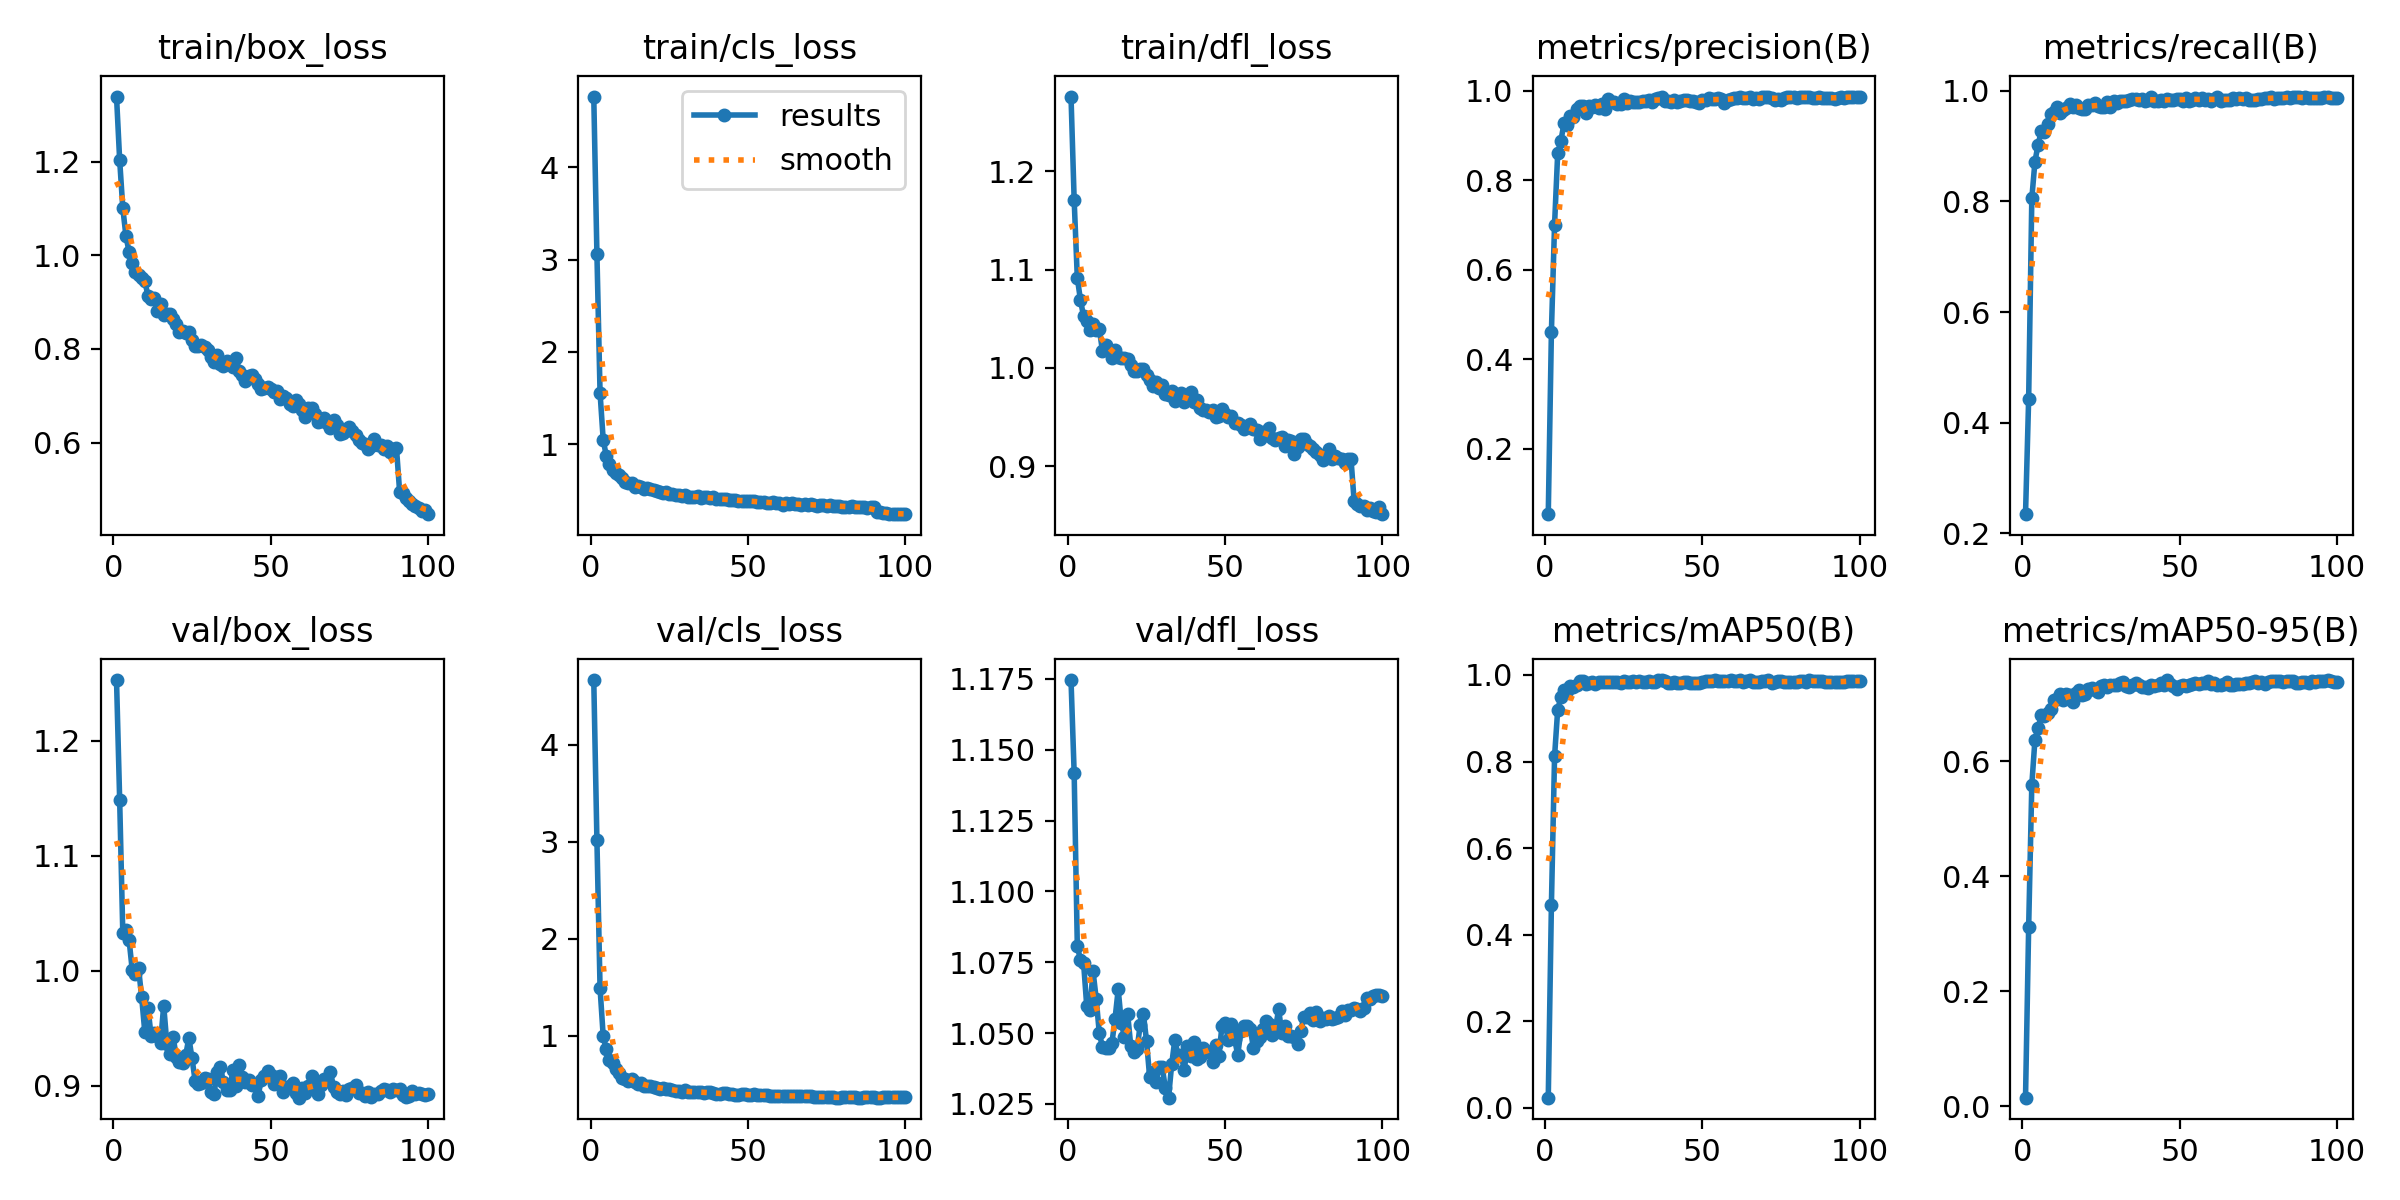

The file beside this chart, header and first rows:
epoch, time, train/box_loss, train/cls_loss, train/dfl_loss, metrics/precision(B), metrics/recall(B), metrics/mAP50(B), metrics/mAP50-95(B), val/box_loss, val/cls_loss, val/dfl_loss, lr/pg0, lr/pg1, lr/pg2
1, 46.85, 1.339, 4.768, 1.276, 0.05429, 0.2348, 0.0236, 0.01501, 1.253, 4.67, 1.175, 3.528e-05, 3.528e-05, 3.528e-05
2, 59.53, 1.204, 3.066, 1.171, 0.4621, 0.4438, 0.4692, 0.3117, 1.149, 3.022, 1.142, 7.27723e-05, 7.27723e-05, 7.27723e-05
3, 70.03, 1.101, 1.557, 1.092, 0.7009, 0.8052, 0.8119, 0.5592, 1.032, 1.493, 1.081, 0.0001095, 0.0001095, 0.0001095
4, 86.54, 1.041, 1.049, 1.069, 0.8607, 0.8719, 0.9199, 0.6379, 1.035, 0.9962, 1.076, 0.0001455, 0.0001455, 0.0001455
5, 102.3, 1.007, 0.8699, 1.052, 0.8878, 0.9025, 0.9481, 0.6579, 1.026, 0.8596, 1.075, 0.0001807, 0.0001807, 0.0001807
6, 118.9, 0.9841, 0.7858, 1.048, 0.9272, 0.9262, 0.9656, 0.6799, 1.001, 0.7463, 1.06, 0.0002152, 0.0002152, 0.0002152
7, 134.9, 0.9644, 0.7187, 1.038, 0.9237, 0.9247, 0.9624, 0.6792, 0.9974, 0.7207, 1.058, 0.0002489, 0.0002489, 0.0002489
8, 152.1, 0.9579, 0.6902, 1.045, 0.9442, 0.9391, 0.9737, 0.6834, 1.002, 0.6612, 1.072, 0.0002736, 0.0002736, 0.0002736
9, 171.9, 0.9522, 0.6694, 1.039, 0.9408, 0.9573, 0.9711, 0.6907, 0.9768, 0.6147, 1.062, 0.0002707, 0.0002707, 0.0002707
10, 183.8, 0.9444, 0.6304, 1.039, 0.9598, 0.9614, 0.9761, 0.7072, 0.9464, 0.5687, 1.05, 0.0002678, 0.0002678, 0.0002678
11, 200, 0.914, 0.5941, 1.017, 0.9656, 0.971, 0.9859, 0.7086, 0.9677, 0.5533, 1.045, 0.0002649, 0.0002649, 0.0002649
12, 216.2, 0.9068, 0.5801, 1.023, 0.9667, 0.9595, 0.986, 0.7176, 0.9432, 0.5315, 1.045, 0.000262, 0.000262, 0.000262
13, 232.7, 0.909, 0.5765, 1.018, 0.9496, 0.9646, 0.978, 0.7072, 0.946, 0.551, 1.045, 0.0002591, 0.0002591, 0.0002591
14, 248.8, 0.8814, 0.5413, 1.01, 0.9667, 0.9694, 0.9821, 0.7166, 0.9429, 0.5208, 1.046, 0.0002562, 0.0002562, 0.0002562
15, 263, 0.8955, 0.5477, 1.018, 0.9647, 0.9759, 0.9841, 0.7157, 0.9374, 0.5075, 1.055, 0.0002533, 0.0002533, 0.0002533
16, 278.7, 0.8715, 0.5366, 1.011, 0.9688, 0.971, 0.9803, 0.7025, 0.9697, 0.517, 1.065, 0.0002503, 0.0002503, 0.0002503
17, 294.2, 0.874, 0.5208, 1.01, 0.9623, 0.9746, 0.983, 0.7194, 0.9366, 0.4874, 1.054, 0.0002474, 0.0002474, 0.0002474
18, 308.8, 0.8756, 0.5219, 1.01, 0.9697, 0.968, 0.9835, 0.7237, 0.9271, 0.488, 1.048, 0.0002445, 0.0002445, 0.0002445
19, 326.2, 0.8647, 0.5141, 1.009, 0.9599, 0.9659, 0.9829, 0.7147, 0.9425, 0.4849, 1.057, 0.0002416, 0.0002416, 0.0002416
20, 341.3, 0.8526, 0.4993, 1.003, 0.9807, 0.9661, 0.9835, 0.7165, 0.9247, 0.4768, 1.045, 0.0002387, 0.0002387, 0.0002387
21, 357.3, 0.8369, 0.4907, 0.9966, 0.9759, 0.9732, 0.9847, 0.7251, 0.9207, 0.4656, 1.043, 0.0002358, 0.0002358, 0.0002358
22, 369.9, 0.8375, 0.4872, 0.9973, 0.9745, 0.9745, 0.9835, 0.7268, 0.9199, 0.4502, 1.044, 0.0002329, 0.0002329, 0.0002329
23, 384.9, 0.8339, 0.4754, 0.9989, 0.9699, 0.9785, 0.9849, 0.7246, 0.9264, 0.4626, 1.053, 0.00023, 0.00023, 0.00023
24, 402.2, 0.8359, 0.4868, 0.9992, 0.9707, 0.9727, 0.9811, 0.72, 0.9418, 0.4559, 1.057, 0.0002271, 0.0002271, 0.0002271
25, 420.4, 0.8188, 0.4621, 0.9929, 0.9815, 0.971, 0.9867, 0.7304, 0.9237, 0.4512, 1.047, 0.0002241, 0.0002241, 0.0002241
26, 433.2, 0.8059, 0.4583, 0.988, 0.9717, 0.9697, 0.9828, 0.7325, 0.9041, 0.4383, 1.034, 0.0002212, 0.0002212, 0.0002212
27, 451.6, 0.8063, 0.4484, 0.9812, 0.9765, 0.9794, 0.984, 0.7287, 0.9014, 0.4347, 1.036, 0.0002183, 0.0002183, 0.0002183
28, 463.5, 0.8089, 0.4515, 0.9861, 0.9754, 0.9696, 0.9856, 0.7333, 0.9023, 0.4311, 1.033, 0.0002154, 0.0002154, 0.0002154
29, 477.6, 0.8034, 0.4412, 0.98, 0.9739, 0.9806, 0.9842, 0.7327, 0.907, 0.426, 1.038, 0.0002125, 0.0002125, 0.0002125
30, 494.1, 0.7967, 0.4467, 0.983, 0.9759, 0.9771, 0.9853, 0.7328, 0.9054, 0.4382, 1.038, 0.0002096, 0.0002096, 0.0002096
31, 508, 0.7821, 0.4334, 0.9739, 0.9773, 0.9811, 0.9839, 0.7355, 0.8943, 0.4195, 1.03, 0.0002067, 0.0002067, 0.0002067
32, 522.2, 0.7724, 0.4337, 0.9726, 0.9771, 0.9814, 0.9847, 0.7386, 0.893, 0.4221, 1.027, 0.0002038, 0.0002038, 0.0002038
33, 538.7, 0.7863, 0.4289, 0.9761, 0.9793, 0.982, 0.9864, 0.7319, 0.9122, 0.4182, 1.039, 0.0002009, 0.0002009, 0.0002009
34, 555.7, 0.7677, 0.4344, 0.9664, 0.9753, 0.9838, 0.9835, 0.7296, 0.9165, 0.4245, 1.048, 0.0001979, 0.0001979, 0.0001979
35, 568.1, 0.7635, 0.4199, 0.9713, 0.9807, 0.9846, 0.9832, 0.7334, 0.9029, 0.4238, 1.042, 0.000195, 0.000195, 0.000195
36, 581.1, 0.774, 0.4258, 0.9747, 0.9832, 0.9854, 0.9883, 0.7362, 0.8962, 0.4096, 1.042, 0.0001921, 0.0001921, 0.0001921
37, 601.2, 0.7703, 0.4259, 0.9652, 0.9863, 0.9826, 0.9878, 0.7336, 0.8966, 0.4193, 1.037, 0.0001892, 0.0001892, 0.0001892
38, 612.7, 0.7619, 0.4143, 0.9719, 0.9763, 0.9854, 0.9869, 0.7294, 0.9136, 0.4232, 1.045, 0.0001863, 0.0001863, 0.0001863
39, 626.2, 0.7812, 0.427, 0.9755, 0.9766, 0.9821, 0.9807, 0.7301, 0.8999, 0.4121, 1.042, 0.0001834, 0.0001834, 0.0001834
40, 641.4, 0.7519, 0.4079, 0.9649, 0.9752, 0.9839, 0.9811, 0.7271, 0.9181, 0.4017, 1.047, 0.0001805, 0.0001805, 0.0001805
41, 658.3, 0.7448, 0.4082, 0.9677, 0.9791, 0.9878, 0.9845, 0.733, 0.9075, 0.3985, 1.041, 0.0001776, 0.0001776, 0.0001776
42, 678, 0.7325, 0.4018, 0.9589, 0.9754, 0.9817, 0.9826, 0.7307, 0.9031, 0.4068, 1.041, 0.0001747, 0.0001747, 0.0001747
43, 689.3, 0.743, 0.4022, 0.9571, 0.9772, 0.9805, 0.9804, 0.7328, 0.9052, 0.4108, 1.045, 0.0001718, 0.0001718, 0.0001718
44, 706.4, 0.745, 0.3996, 0.9577, 0.9795, 0.9828, 0.984, 0.7357, 0.9008, 0.3984, 1.044, 0.0001688, 0.0001688, 0.0001688
45, 719, 0.7351, 0.3949, 0.9554, 0.9796, 0.9814, 0.983, 0.7327, 0.9008, 0.4002, 1.043, 0.0001659, 0.0001659, 0.0001659
46, 733.5, 0.7253, 0.3967, 0.9571, 0.9779, 0.9851, 0.9813, 0.7414, 0.8908, 0.3931, 1.04, 0.000163, 0.000163, 0.000163
47, 748.8, 0.7153, 0.3887, 0.9506, 0.977, 0.9833, 0.9805, 0.7337, 0.9051, 0.3941, 1.046, 0.0001601, 0.0001601, 0.0001601
48, 761, 0.7169, 0.3866, 0.9515, 0.975, 0.9836, 0.981, 0.7306, 0.9086, 0.3978, 1.042, 0.0001572, 0.0001572, 0.0001572
49, 773.5, 0.7194, 0.3874, 0.9578, 0.9719, 0.9842, 0.9803, 0.7265, 0.9126, 0.3982, 1.053, 0.0001543, 0.0001543, 0.0001543
50, 784.9, 0.714, 0.3875, 0.9533, 0.9794, 0.9852, 0.9832, 0.7302, 0.909, 0.3887, 1.054, 0.0001514, 0.0001514, 0.0001514
51, 800.9, 0.7089, 0.3841, 0.9505, 0.9793, 0.9809, 0.9851, 0.7322, 0.9015, 0.3888, 1.047, 0.0001485, 0.0001485, 0.0001485
52, 812.7, 0.7107, 0.3893, 0.9507, 0.9832, 0.9867, 0.9868, 0.7313, 0.9079, 0.3958, 1.053, 0.0001456, 0.0001456, 0.0001456
53, 824.5, 0.6936, 0.3705, 0.9439, 0.9805, 0.9815, 0.9859, 0.733, 0.9083, 0.3874, 1.048, 0.0001426, 0.0001426, 0.0001426
54, 837.2, 0.6989, 0.3703, 0.9436, 0.9808, 0.9836, 0.988, 0.7348, 0.8941, 0.3876, 1.042, 0.0001397, 0.0001397, 0.0001397
55, 848.1, 0.6944, 0.3767, 0.9416, 0.9849, 0.9867, 0.9866, 0.7365, 0.8988, 0.391, 1.051, 0.0001368, 0.0001368, 0.0001368
56, 859.3, 0.6831, 0.3661, 0.938, 0.981, 0.9834, 0.9849, 0.7349, 0.9, 0.3924, 1.053, 0.0001339, 0.0001339, 0.0001339
57, 875, 0.6788, 0.3643, 0.9397, 0.9729, 0.9864, 0.9858, 0.7358, 0.9019, 0.3827, 1.052, 0.000131, 0.000131, 0.000131
58, 890.9, 0.6917, 0.3718, 0.9429, 0.9801, 0.9829, 0.9856, 0.7368, 0.8934, 0.3826, 1.052, 0.0001281, 0.0001281, 0.0001281
59, 909.4, 0.6819, 0.3674, 0.938, 0.9806, 0.9847, 0.9872, 0.74, 0.8896, 0.3795, 1.045, 0.0001252, 0.0001252, 0.0001252
60, 922.3, 0.6684, 0.3675, 0.9366, 0.9844, 0.9809, 0.9853, 0.7352, 0.8979, 0.3793, 1.047, 0.0001223, 0.0001223, 0.0001223
... 40 more rows
